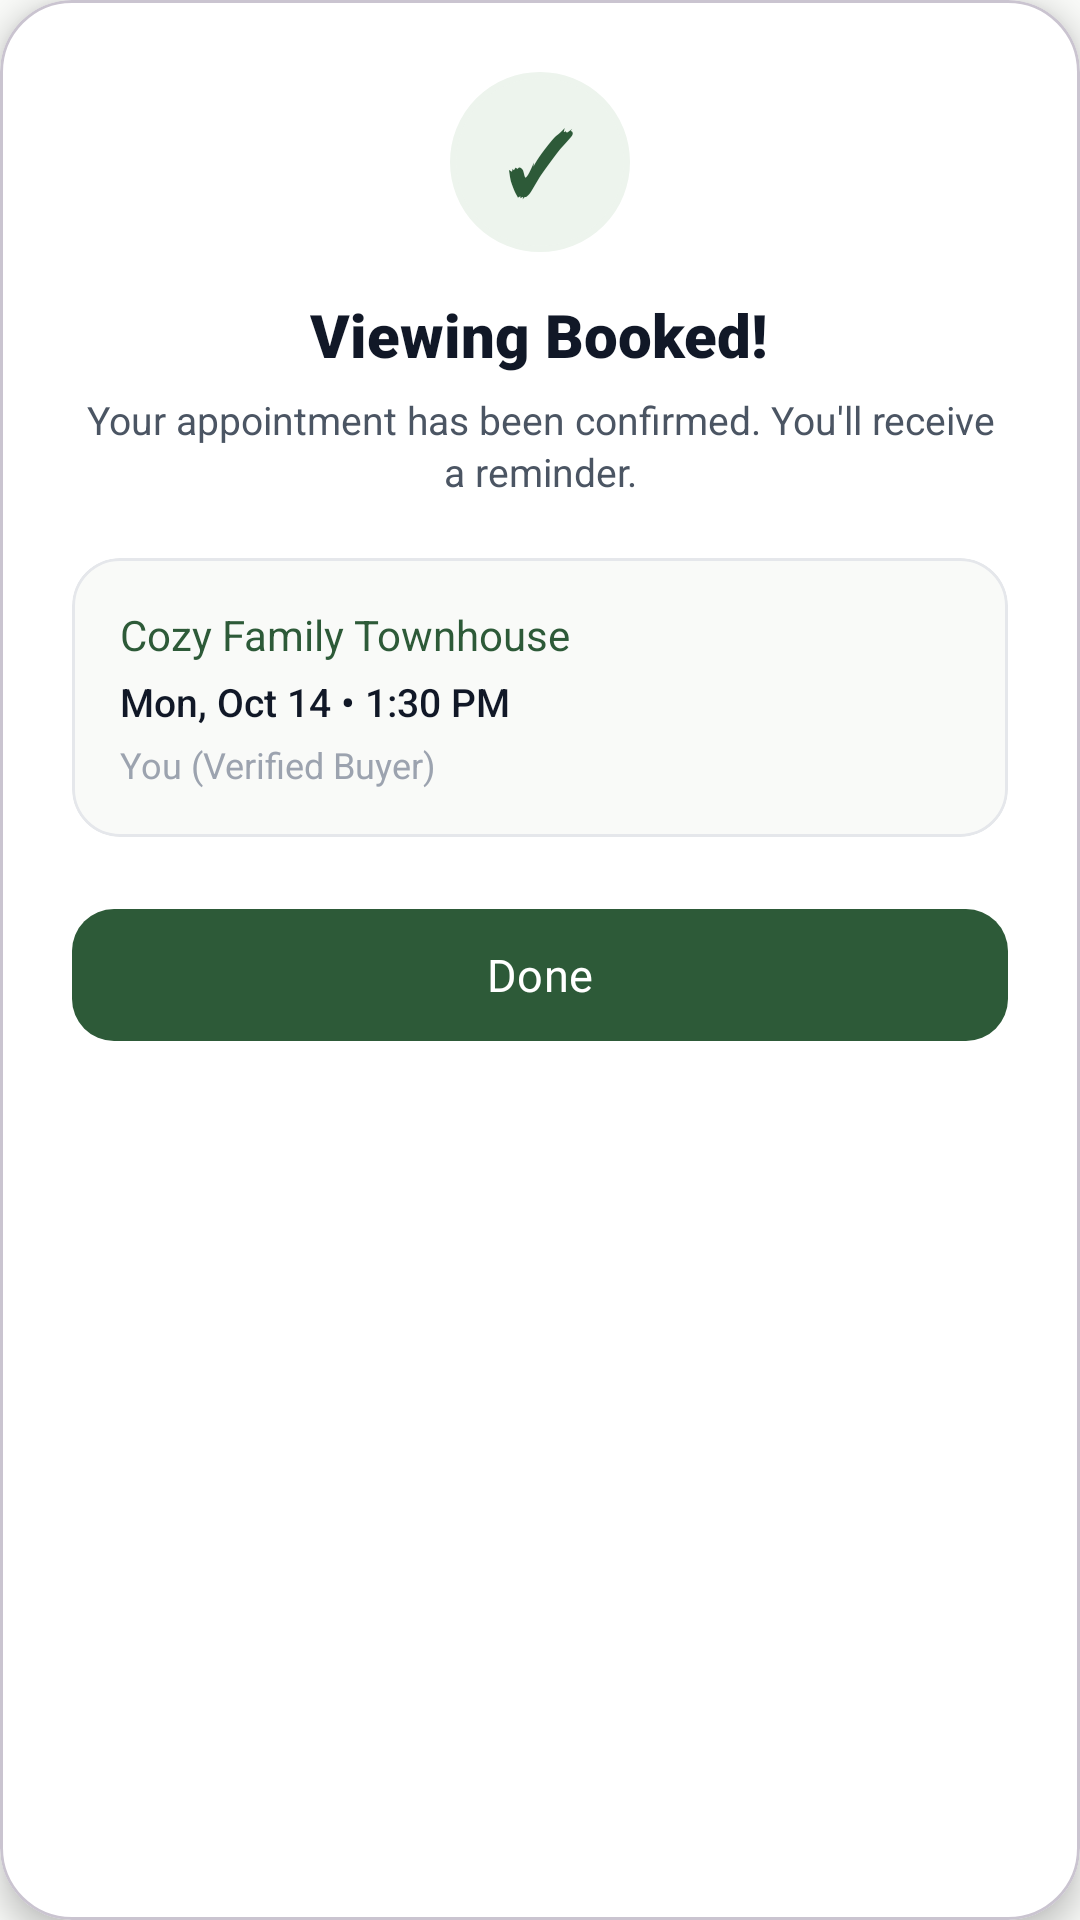

The Android layout XML behind this screen, and the referenced resources:
<!-- AndroidManifest.xml: application theme Theme.EStateFlow -->
<!-- res/layout/dialog_booking_success.xml -->
<?xml version="1.0" encoding="utf-8"?>
<com.google.android.material.card.MaterialCardView
    xmlns:android="http://schemas.android.com/apk/res/android"
    xmlns:app="http://schemas.android.com/apk/res-auto"
    android:layout_width="match_parent"
    android:layout_height="wrap_content"
    android:layout_marginStart="24dp"
    android:layout_marginEnd="24dp"
    app:cardBackgroundColor="@color/surface_card"
    app:cardCornerRadius="24dp"
    app:cardElevation="6dp">

    <LinearLayout
        android:layout_width="match_parent"
        android:layout_height="wrap_content"
        android:orientation="vertical"
        android:padding="24dp"
        android:gravity="center_horizontal">

        
        <FrameLayout
            android:layout_width="60dp"
            android:layout_height="60dp"
            android:background="@drawable/bg_avatar_circle"
            android:backgroundTint="@color/primary_green_container"
            android:layout_marginBottom="14dp">

            <TextView
                android:layout_width="wrap_content"
                android:layout_height="wrap_content"
                android:layout_gravity="center"
                android:text="✓"
                android:textColor="@color/primary_green"
                android:fontFamily="sans-serif-black"
                android:textSize="28sp" />
        </FrameLayout>

        <TextView
            android:layout_width="wrap_content"
            android:layout_height="wrap_content"
            android:text="Viewing Booked!"
            android:textSize="20sp"
            android:fontFamily="sans-serif-black"
            android:textColor="@color/text_primary"
            android:layout_marginBottom="6dp" />

        <TextView
            android:id="@+id/txtBookingSuccessSummary"
            android:layout_width="match_parent"
            android:layout_height="wrap_content"
            android:gravity="center"
            android:textSize="13sp"
            android:fontFamily="sans-serif"
            android:textColor="@color/text_secondary"
            android:lineSpacingExtra="2dp"
            android:layout_marginBottom="20dp"
            android:text="Your appointment has been confirmed. You'll receive a reminder." />

        
        <com.google.android.material.card.MaterialCardView
            android:layout_width="match_parent"
            android:layout_height="wrap_content"
            app:cardBackgroundColor="@color/bg_page"
            app:cardCornerRadius="16dp"
            app:cardElevation="0dp"
            app:strokeColor="@color/border_subtle"
            app:strokeWidth="1dp"
            android:layout_marginBottom="20dp">

            <LinearLayout
                android:layout_width="match_parent"
                android:layout_height="wrap_content"
                android:orientation="vertical"
                android:padding="16dp">

                <TextView
                    android:id="@+id/txtSuccessProperty"
                    android:layout_width="wrap_content"
                    android:layout_height="wrap_content"
                    android:fontFamily="sans-serif-bold"
                    android:textColor="@color/primary_green"
                    android:textSize="14sp"
                    android:text="Cozy Family Townhouse" />

                <TextView
                    android:id="@+id/txtSuccessDateTime"
                    android:layout_width="wrap_content"
                    android:layout_height="wrap_content"
                    android:layout_marginTop="4dp"
                    android:textColor="@color/text_primary"
                    android:textSize="13sp"
                    android:fontFamily="sans-serif-medium"
                    android:text="Mon, Oct 14 • 1:30 PM" />

                <TextView
                    android:id="@+id/txtSuccessClient"
                    android:layout_width="wrap_content"
                    android:layout_height="wrap_content"
                    android:layout_marginTop="4dp"
                    android:textColor="@color/text_muted"
                    android:textSize="12sp"
                    android:fontFamily="sans-serif"
                    android:text="You (Verified Buyer)" />
            </LinearLayout>
        </com.google.android.material.card.MaterialCardView>

        <com.google.android.material.button.MaterialButton
            android:id="@+id/btnSuccessDone"
            style="@style/Widget.Material3.Button"
            android:layout_width="match_parent"
            android:layout_height="52dp"
            app:backgroundTint="@color/primary_green"
            app:cornerRadius="14dp"
            android:text="Done"
            android:textColor="@color/white"
            android:textSize="15sp"
            android:fontFamily="sans-serif-bold" />

    </LinearLayout>

</com.google.android.material.card.MaterialCardView>
<!-- resources referenced by this layout -->
<resources>
  <color name="bg_page">#F9FAF8</color>
  <color name="border_subtle">#E5E7EB</color>
  <color name="primary_green">#2D5A38</color>
  <color name="primary_green_container">#EDF4ED</color>
  <color name="surface_card">#FFFFFF</color>
  <color name="text_muted">#9CA3AF</color>
  <color name="text_primary">#111827</color>
  <color name="text_secondary">#4B5563</color>
  <color name="white">#FFFFFFFF</color>
  <!-- drawable bg_avatar_circle (drawable) -->
  <shape xmlns:android="http://schemas.android.com/apk/res/android"
      android:shape="oval">
    <solid android:color="@color/primary_blue_light" />
    <stroke
        android:width="2dp"
        android:color="@color/primary_blue" />
  </shape>
  <style name="Theme.EStateFlow" parent="Base.Theme.EStateFlow" />
  <color name="primary_blue_light">#437A52</color>
  <color name="primary_blue">#2D5A38</color>
  <style name="Base.Theme.EStateFlow" parent="Theme.Material3.DayNight.NoActionBar">
          <item name="colorPrimary">@color/primary_green</item>
          <item name="colorOnPrimary">@color/white</item>
          <item name="colorPrimaryContainer">@color/primary_green_container</item>
          <item name="colorSecondary">@color/primary_green_light</item>
          <item name="android:windowBackground">@color/bg_page</item>
          <item name="android:statusBarColor">@color/bg_page</item>
          <item name="android:windowLightStatusBar">true</item>
      </style>
  <color name="primary_green_light">#437A52</color>
</resources>
